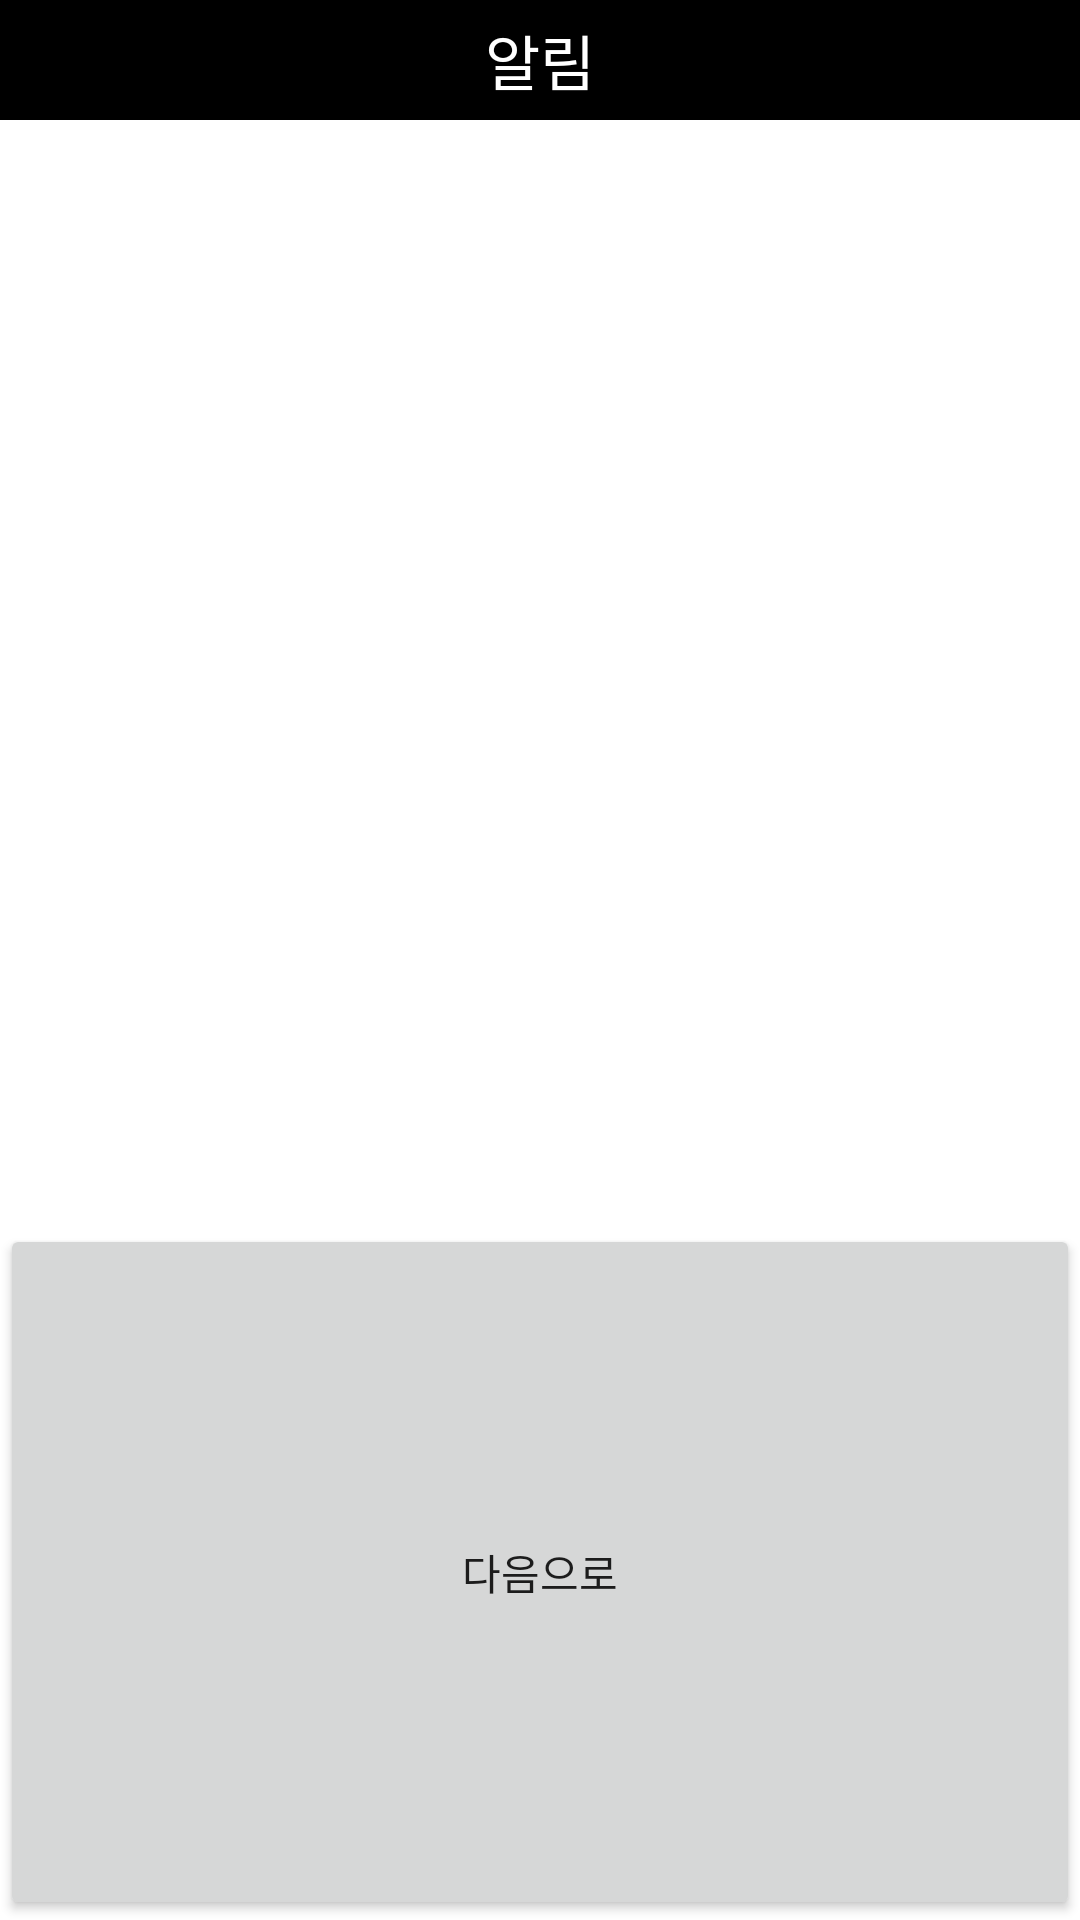

Write the Android layout XML for this screen, with the resource values it uses.
<!-- AndroidManifest.xml: application theme Theme.MyApplication -->
<!-- res/layout/activity_main21.xml -->
<?xml version="1.0" encoding="utf-8"?>
<LinearLayout xmlns:android="http://schemas.android.com/apk/res/android"
    xmlns:app="http://schemas.android.com/apk/res-auto"
    xmlns:tools="http://schemas.android.com/tools"
    android:layout_width="300dp"
    android:layout_height="180dp"
    android:orientation="vertical"
    tools:context=".MainActivity21">
    <LinearLayout
        android:layout_width="match_parent"
        android:layout_height="wrap_content"
        >
        <TextView
            android:text="알림"
            android:textSize="20sp"
            android:textColor="@color/white"
            android:gravity="center"
            android:background="@color/black"
            android:layout_width="match_parent"
            android:layout_height="40dp" />
    </LinearLayout>
    <LinearLayout
        android:layout_width="match_parent"
        android:layout_height="match_parent"
        android:orientation="vertical"
        android:layout_weight="1"
        >
        <TextView
            android:layout_weight="1"
            android:id="@+id/rest"
            android:layout_width="match_parent"
            android:layout_height="match_parent"
            android:textSize="20dp"
            android:maxLength="50"
            android:gravity="center"
            >
        </TextView>
    </LinearLayout>
    <LinearLayout
        android:layout_width="match_parent"
        android:layout_height="match_parent"
        android:layout_weight="1.5"
        android:orientation="horizontal">
        <Button
            android:id="@+id/gogame"
            android:layout_width="30dp"
            android:layout_height="match_parent"
            android:layout_weight="1"
            android:text="다음으로">

        </Button>
    </LinearLayout>

</LinearLayout>
<!-- resources referenced by this layout -->
<resources>
  <color name="black">#FF000000</color>
  <color name="white">#FFFFFFFF</color>
  <style name="Theme.MyApplication" parent="Theme.MaterialComponents.DayNight.DarkActionBar">
          
          <item name="colorPrimary">@color/purple_500</item>
          <item name="colorPrimaryVariant">@color/purple_700</item>
          <item name="colorOnPrimary">@color/white</item>
  
  
          
          <item name="colorSecondary">@color/teal_200</item>
          <item name="colorSecondaryVariant">@color/teal_700</item>
          <item name="colorOnSecondary">@color/black</item>
          
          <item name="android:statusBarColor">?attr/colorPrimaryVariant</item>
          
      </style>
  <color name="purple_500">#FF6200EE</color>
  <color name="purple_700">#FF3700B3</color>
  <color name="teal_200">#FF03DAC5</color>
  <color name="teal_700">#FF018786</color>
</resources>
